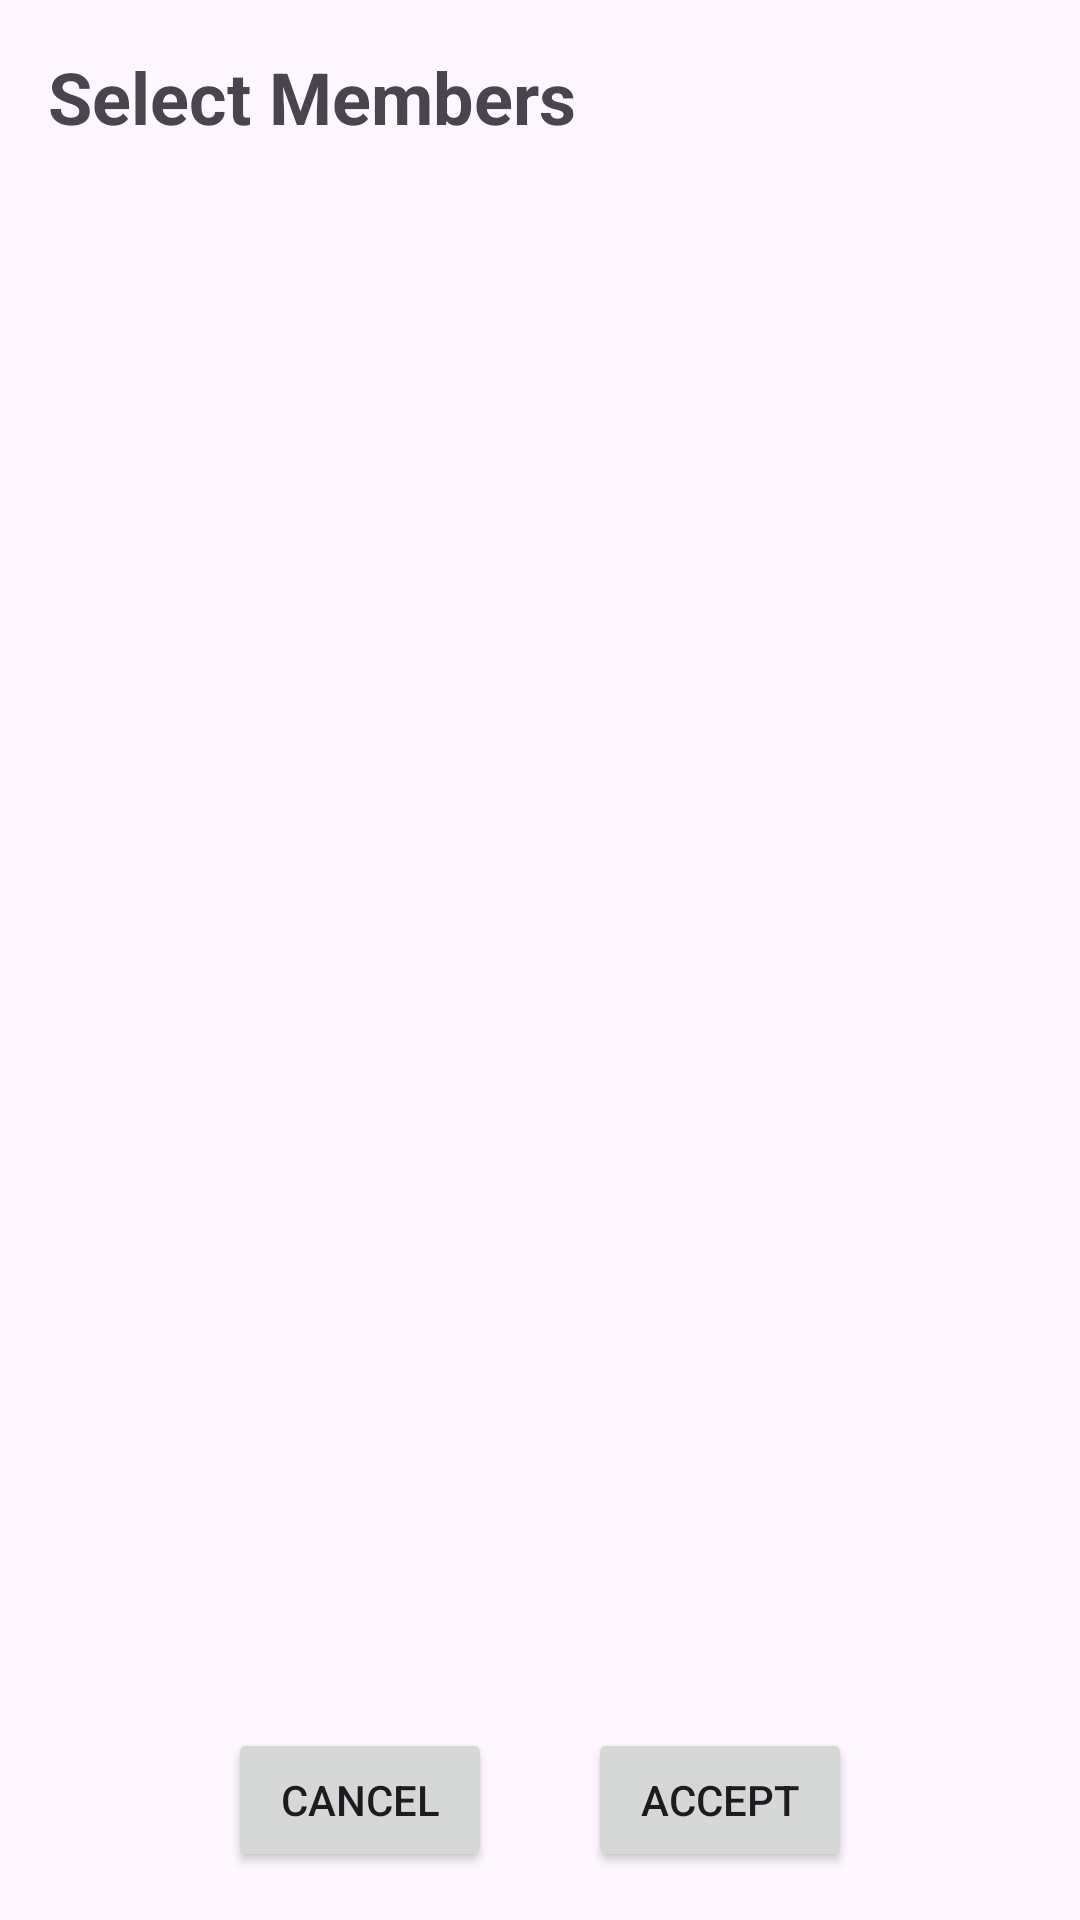

Produce the Android XML layout that renders to this screen, including the resource entries it uses.
<!-- AndroidManifest.xml: application theme Theme.EndSemesterProject -->
<!-- res/layout/activity_group_member_add.xml -->
<?xml version="1.0" encoding="utf-8"?>
<LinearLayout xmlns:android="http://schemas.android.com/apk/res/android"
    xmlns:app="http://schemas.android.com/apk/res-auto"
    xmlns:tools="http://schemas.android.com/tools"
    android:id="@+id/main"
    android:layout_width="match_parent"
    android:layout_height="match_parent"
    tools:context=".Controllers.GroupMemberAddActivity"
    android:orientation="vertical">

    
    <TextView
        android:id="@+id/textViewTitle"
        android:layout_width="match_parent"
        android:layout_height="wrap_content"
        android:text="Select Members"
        android:textSize="24sp"
        android:textStyle="bold"
        android:padding="16dp"/>

    
    <ListView
        android:id="@+id/listViewUsers"
        android:layout_width="match_parent"
        android:layout_height="0dp"
        android:layout_weight="1" />

    
    <LinearLayout
        android:layout_width="match_parent"
        android:layout_height="wrap_content"
        android:orientation="horizontal"
        android:gravity="center_horizontal">

        
        <Button
            android:id="@+id/cancelButton"
            android:layout_width="wrap_content"
            android:layout_height="wrap_content"
            android:layout_margin="16dp"
            android:text="Cancel" />

        
        <Button
            android:id="@+id/acceptButton"
            android:layout_width="wrap_content"
            android:layout_height="wrap_content"
            android:layout_margin="16dp"
            android:text="Accept" />

    </LinearLayout>

</LinearLayout>
<!-- resources referenced by this layout -->
<resources>
  <style name="Theme.EndSemesterProject" parent="Base.Theme.EndSemesterProject" />
  <style name="Base.Theme.EndSemesterProject" parent="Theme.Material3.DayNight.NoActionBar">
          
          
      </style>
</resources>
